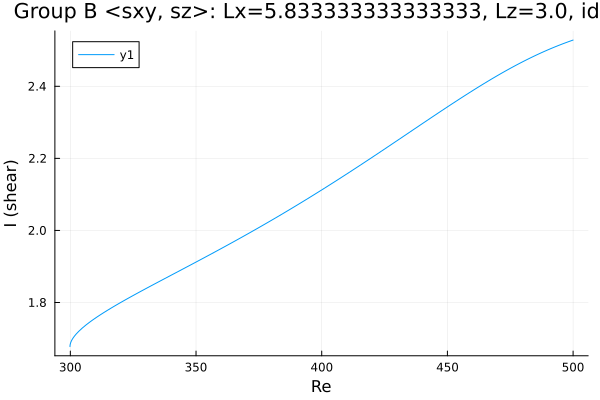

The table this chart was drawn from, first rows:
Re, shear
299.9, 1.678
299.9, 1.678
299.9, 1.678
299.9, 1.678
299.9, 1.678
299.9, 1.678
299.9, 1.678
299.9, 1.678
299.9, 1.678
299.9, 1.679
299.9, 1.68
299.9, 1.682
299.9, 1.683
300, 1.684
300, 1.685
300.0, 1.685
300.0, 1.685
300, 1.686
300, 1.686
300.1, 1.687
300.1, 1.688
300.2, 1.689
300.3, 1.691
300.4, 1.693
300.5, 1.695
300.8, 1.698
301.1, 1.702
301.6, 1.707
302.3, 1.713
303.3, 1.72
304.8, 1.729
306.2, 1.737
307.6, 1.745
309, 1.752
310.4, 1.759
311.8, 1.765
313.2, 1.772
314.6, 1.778
316.1, 1.784
317.5, 1.79
318.9, 1.795
320.3, 1.801
321.7, 1.807
323.1, 1.812
324.5, 1.818
326, 1.823
327.4, 1.828
328.8, 1.834
330.2, 1.839
331.6, 1.844
333, 1.85
334.4, 1.855
335.9, 1.86
337.3, 1.865
338.7, 1.871
340.1, 1.876
341.5, 1.881
342.9, 1.886
344.3, 1.891
345.8, 1.897
... 110 more rows
